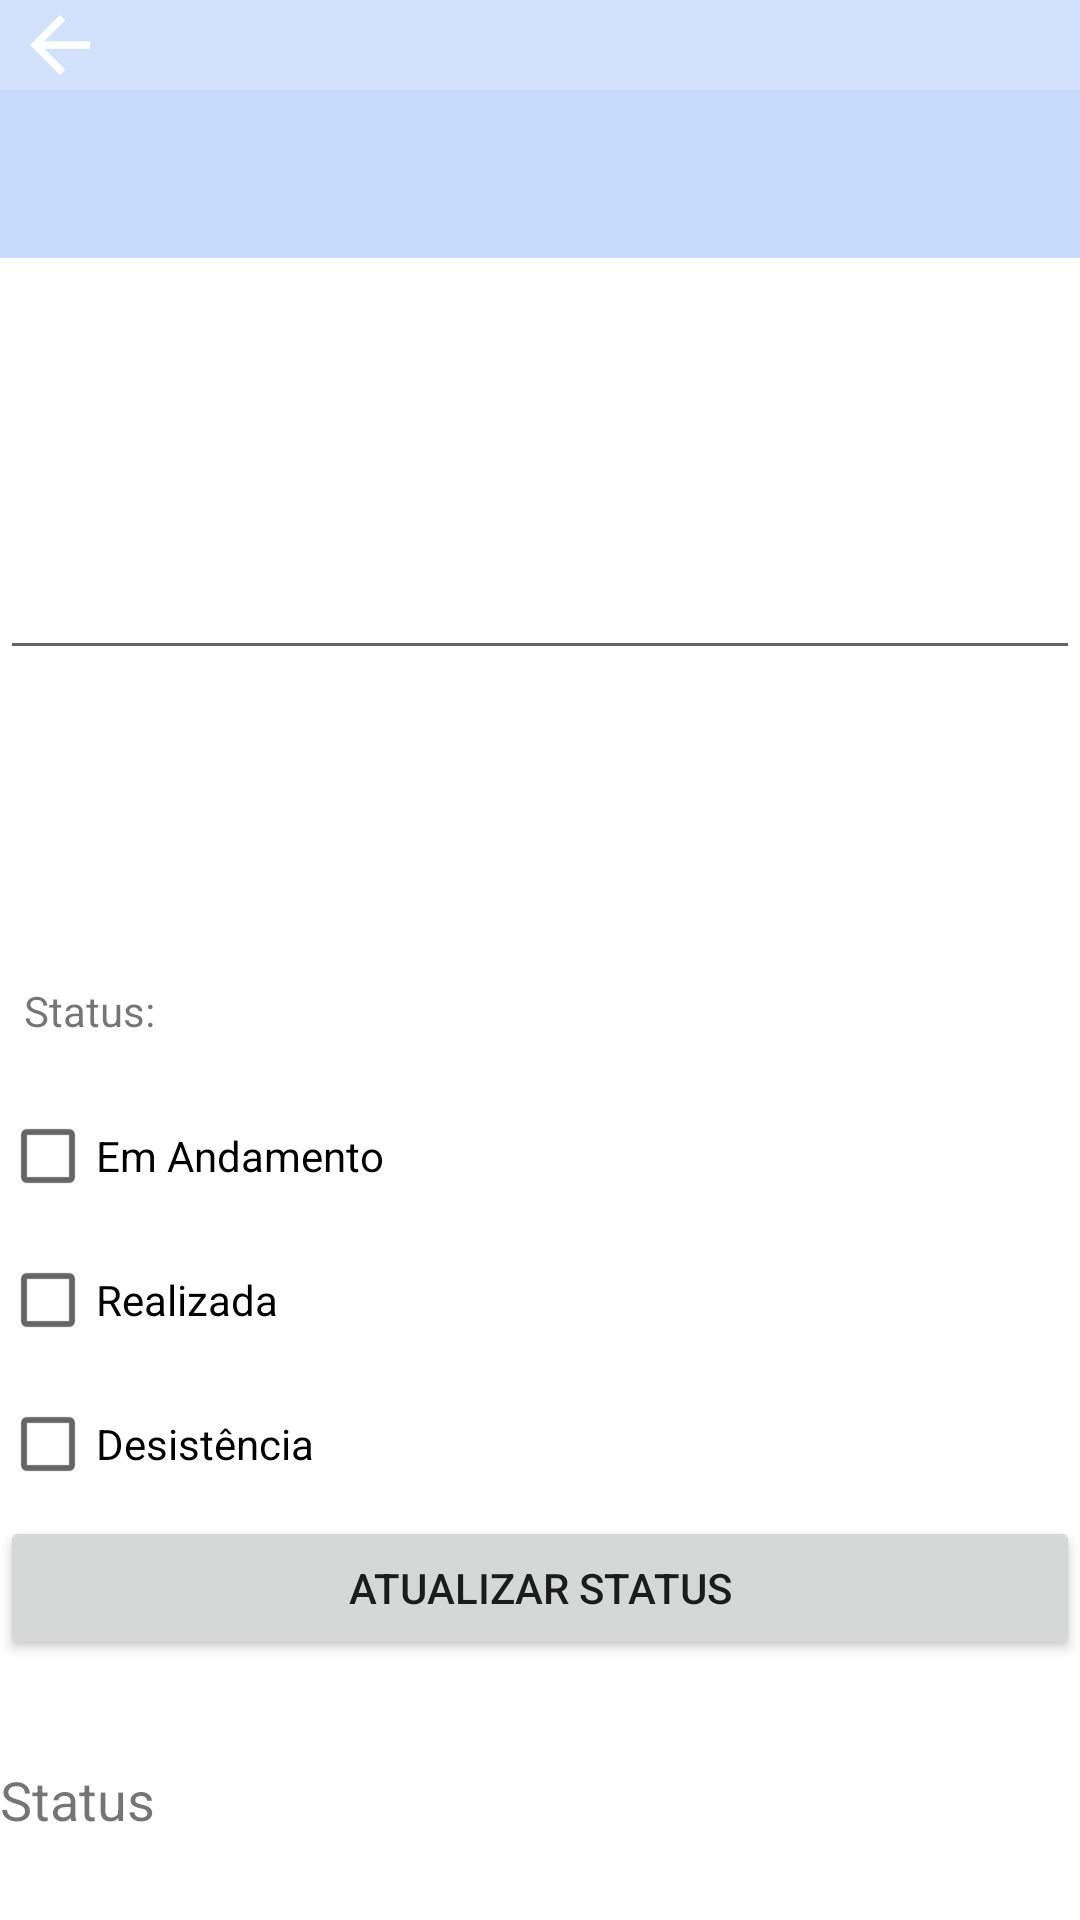

Android layout source for this screen:
<!-- AndroidManifest.xml: application theme Theme.Bored -->
<!-- res/layout/activity_adicionar_tarefa.xml -->
<?xml version="1.0" encoding="utf-8"?>
<androidx.constraintlayout.widget.ConstraintLayout xmlns:android="http://schemas.android.com/apk/res/android"
    xmlns:app="http://schemas.android.com/apk/res-auto"
    xmlns:tools="http://schemas.android.com/tools"
    android:layout_width="match_parent"
    android:layout_height="match_parent"
    tools:context=".Presenter.Activities.AdicionarTarefaActivity">


    <com.google.android.material.appbar.AppBarLayout
        android:id="@+id/appBarLayout"
        android:layout_width="match_parent"
        android:layout_height="wrap_content"
        android:theme="@style/AppTheme.AppBarOverlay"
        app:layout_constraintEnd_toEndOf="parent"
        app:layout_constraintStart_toStartOf="parent"
        app:layout_constraintTop_toTopOf="parent">

        <ImageView
            android:id="@+id/back"
            android:layout_width="40dp"
            android:layout_height="30dp"
            app:srcCompat="?attr/homeAsUpIndicator" />

        <androidx.appcompat.widget.Toolbar
            android:id="@+id/toolbar"
            android:layout_width="match_parent"
            android:layout_height="?attr/actionBarSize"
            android:background="?attr/colorPrimary"
            app:popupTheme="@style/AppTheme.PopupOverlay" />

    </com.google.android.material.appbar.AppBarLayout>

    <com.google.android.material.textfield.TextInputLayout

        android:id="@+id/textInputLayout"
        android:layout_width="0dp"
        android:layout_height="wrap_content"
        android:layout_marginStart="8dp"
        android:layout_marginTop="16dp"
        android:layout_marginEnd="8dp"
        app:layout_constraintEnd_toEndOf="parent"
        app:layout_constraintStart_toStartOf="parent"
        app:layout_constraintTop_toTopOf="parent">

    </com.google.android.material.textfield.TextInputLayout>

    <com.google.android.material.textfield.TextInputEditText

        android:id="@+id/textTarefa"
        android:layout_width="match_parent"
        android:layout_height="wrap_content"
        android:layout_marginTop="96dp"
        app:layout_constraintEnd_toEndOf="parent"
        app:layout_constraintHorizontal_bias="0.0"
        app:layout_constraintStart_toStartOf="parent"
        app:layout_constraintTop_toBottomOf="@+id/appBarLayout" />

    <TextView
        android:id="@+id/textView"
        android:layout_width="86dp"
        android:layout_height="34dp"
        android:layout_marginStart="8dp"
        android:layout_marginTop="104dp"
        android:text="Status:"
        app:layout_constraintStart_toStartOf="parent"
        app:layout_constraintTop_toBottomOf="@+id/textTarefa" />


    <TextView
        android:id="@+id/textStatus"
        android:layout_width="match_parent"
        android:layout_height="wrap_content"
        android:layout_marginBottom="28dp"
        android:text="Status"
        android:textSize="18sp"
        app:layout_constraintBottom_toBottomOf="parent"
        app:layout_constraintEnd_toEndOf="parent"
        app:layout_constraintHorizontal_bias="0.0"
        app:layout_constraintStart_toStartOf="parent" />

    <LinearLayout
        android:id="@+id/linearLayout"
        android:layout_width="match_parent"
        android:layout_height="wrap_content"
        android:orientation="vertical"
        app:layout_constraintBottom_toBottomOf="@+id/textResultado"
        app:layout_constraintTop_toBottomOf="@+id/textView">

        <CheckBox
            android:id="@+id/checkAndamento"
            android:layout_width="match_parent"
            android:layout_height="wrap_content"
            android:text="Em Andamento" />

        <CheckBox
            android:id="@+id/checkRealizada"
            android:layout_width="match_parent"
            android:layout_height="wrap_content"
            android:text="Realizada" />

        <CheckBox
            android:id="@+id/checkDesistencia"
            android:layout_width="match_parent"
            android:layout_height="wrap_content"
            android:text="Desistência" />
    </LinearLayout>

    <Button
        android:id="@+id/button3"
        android:layout_width="match_parent"
        android:layout_height="wrap_content"
        android:onClick="status"
        android:text="Atualizar Status"
        app:layout_constraintBottom_toTopOf="@+id/textResultado"
        app:layout_constraintEnd_toEndOf="parent"
        app:layout_constraintStart_toStartOf="parent"
        app:layout_constraintTop_toBottomOf="@+id/linearLayout" />


</androidx.constraintlayout.widget.ConstraintLayout>
<!-- resources referenced by this layout -->
<resources>
  <style name="AppTheme.AppBarOverlay" parent="ThemeOverlay.AppCompat.Dark.ActionBar" />
  <style name="AppTheme.PopupOverlay" parent="ThemeOverlay.AppCompat.Light" />
  <style name="Theme.Bored" parent="Theme.MaterialComponents.DayNight.DarkActionBar">
          
          <item name="colorPrimary">@color/purple_500</item>
          <item name="colorPrimaryVariant">@color/purple_700</item>
          <item name="colorOnPrimary">@color/white</item>
          
          <item name="colorSecondary">@color/teal_200</item>
          <item name="colorSecondaryVariant">@color/teal_700</item>
          <item name="colorOnSecondary">@color/black</item>
          
          <item name="android:statusBarColor" tools:targetApi="l">?attr/colorPrimaryVariant</item>
          
          <item name="windowActionBar">false</item>
          <item name="windowNoTitle">true</item>
      </style>
  <color name="purple_500">#C3C4DAFD</color>
  <color name="purple_700">#FFC4DAFD</color>
  <color name="white">#FFFFFFFF</color>
  <color name="teal_200">#FF03DAC5</color>
  <color name="teal_700">#FF018786</color>
  <color name="black">#FF000000</color>
</resources>
